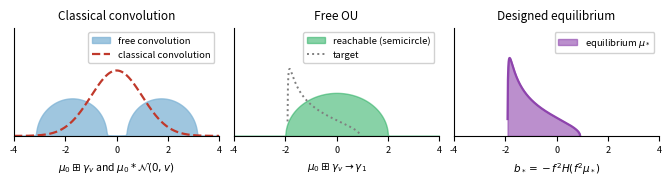

Reproduce this figure in Python.
"""Regenerates fig_warmup.png (Figure 1 of the paper), written to ./out/."""
import numpy as np
import matplotlib
matplotlib.use("Agg")
import matplotlib.pyplot as plt

plt.rcParams.update({"font.size": 7.5, "axes.titlesize": 8.5, "axes.labelsize": 7.5, "xtick.labelsize": 6.5, "legend.fontsize": 6.8})
fig, axes = plt.subplots(1, 3, figsize=(6.6, 1.75))

def two_atom_free_density(x, a, v):
    z = x + 1j * 1e-2
    out = np.zeros_like(z)
    for i, zz in enumerate(z):
        r = np.roots([v**2, -2 * v * zz, zz**2 - a**2 + v, -zz])
        out[i] = r[np.argmin(r.imag)]
    return np.maximum(-out.imag / np.pi, 0)

x = np.linspace(-4, 4, 600)
L = 0.5
a_mp, b_mp = (1 - np.sqrt(L))**2, (1 + np.sqrt(L))**2
mpx = np.linspace(a_mp + 1e-3, b_mp - 1e-3, 400)
mpd = np.sqrt(np.maximum((b_mp - mpx) * (mpx - a_mp), 0)) / (2 * np.pi * L * mpx)
mpx_shift = mpx - 2.0

ax = axes[0]
ax.fill_between(x, two_atom_free_density(x, 1.6, 1.0), color="#7fb3d5", alpha=0.75, label="free convolution")
ax.plot(x, np.exp(-x**2 / 2) / np.sqrt(2 * np.pi), color="#c0392b", lw=1.6, ls="--", label="classical convolution")
ax.set_title("Classical convolution"); ax.set_xlabel(r"$\mu_0\boxplus\gamma_v$ and $\mu_0*\mathcal{N}(0,v)$")
ax.legend(loc="upper right", framealpha=0.9)

ax = axes[1]
ax.fill_between(x, np.sqrt(np.maximum(4 - x**2, 0)) / (2 * np.pi), color="#27ae60", alpha=0.55, label="reachable (semicircle)")
ax.plot(mpx_shift, mpd * 0.55, color="#7f7f7f", lw=1.4, ls=":", label="target")
ax.set_title("Free OU"); ax.set_xlabel(r"$\mu_0\boxplus\gamma_v\to\gamma_1$")
ax.legend(loc="upper right", framealpha=0.9)

ax = axes[2]
ax.fill_between(mpx_shift, mpd, color="#8e44ad", alpha=0.6, label=r"equilibrium $\mu_*$")
ax.plot(mpx_shift, mpd, color="#8e44ad", lw=1.6)
ax.set_title("Designed equilibrium"); ax.set_xlabel(r"$b_*=-f^2H(f^2\mu_*)$")
ax.legend(loc="upper right", framealpha=0.9)

for ax, top in zip(axes, (0.66, 0.8, 1.25)):
    ax.spines[["top", "right"]].set_visible(False); ax.set_yticks([]); ax.set_xlim(-4, 4); ax.set_ylim(0, top)
plt.tight_layout(pad=0.4, w_pad=0.8)
import os; os.makedirs("out", exist_ok=True)
plt.savefig("out/fig_warmup.png", dpi=300)
print("fig_warmup saved")
